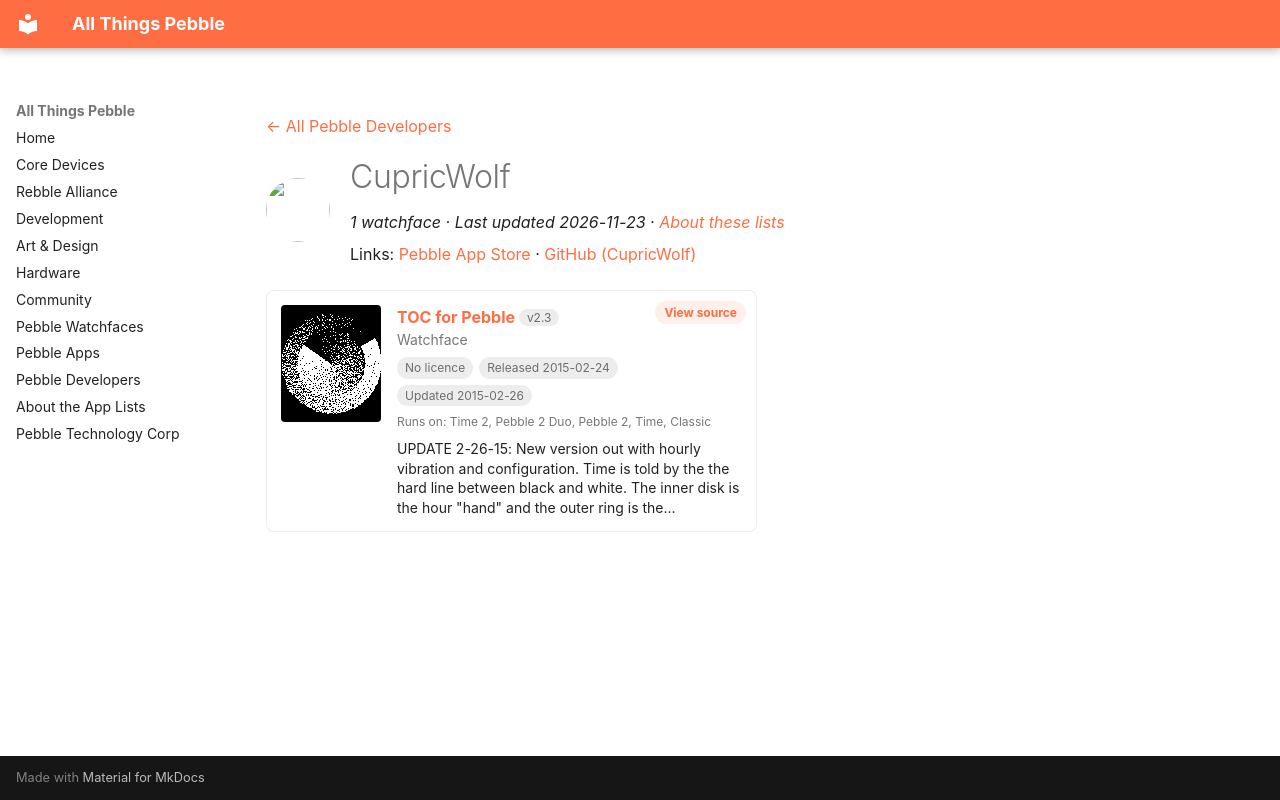

repository: saltedlolly/all-things-pebble · page: developers/cupricwolf.html · generator: mkdocs

---
title: "CupricWolf"
hide:
  - toc
---

<!-- Generated by scripts/update_app_directory.py: do not edit by hand -->
[← All Pebble Developers](../developers.md)

<div class="dev-header" markdown>
<img class="dev-avatar" src="https://github.com/CupricWolf.png?size=128" alt="" width="64" height="64" loading="lazy" onerror="this.remove()">
<div class="dev-intro" markdown>

# CupricWolf

*1 watchface · Last updated 2026-11-23 · [About these lists](../about-app-lists.md)*

Links: [Pebble App Store](https://apps.repebble.com/apps/dev/cupricwolf_52f01a571ac794fac8000086) · [GitHub (CupricWolf)](https://github.com/CupricWolf)

</div>
</div>

<div class="app-grid dev-apps" data-search-exclude>
<div class="app-card" data-type="watchface" data-title="toc for pebble" data-released="2015-02-24" data-updated="2015-02-26">
<a class="app-shot" href="https://apps.repebble.com/54ecd476d9c53bc88a0000d5" data-search-exclude><img src="../images/apps/54ecd476d9c53bc88a0000d5.png" alt="TOC for Pebble" loading="lazy"></a>
<div class="app-info">
<h2 class="app-name" id="app-54ecd476d9c53bc88a0000d5"><a href="https://apps.repebble.com/54ecd476d9c53bc88a0000d5">TOC for Pebble</a> <span class="app-version" title="Latest version" data-search-exclude>v2.3</span></h2>
<a class="app-source" href="https://github.com/CupricWolf/Pebble-Toc2" title="Source code" data-search-exclude>View source</a>
<div class="app-dev">Watchface</div>
<div class="app-tags" data-search-exclude><span class="app-licence app-licence--none" title="Licence">No licence</span> <span title="First published in the app store">Released 2015-02-24</span> <span title="Latest release in the app store">Updated 2015-02-26</span></div>
<div class="app-watches" title="Supported watches" data-search-exclude>Runs on: Time 2, Pebble 2 Duo, Pebble 2, Time, Classic</div>
<p class="app-desc">UPDATE 2-26-15: New version out with hourly vibration and configuration. Time is told by the the hard line between black and white. The inner disk is the hour &quot;hand&quot; and the outer ring is the…</p>
</div>
</div>
</div>
